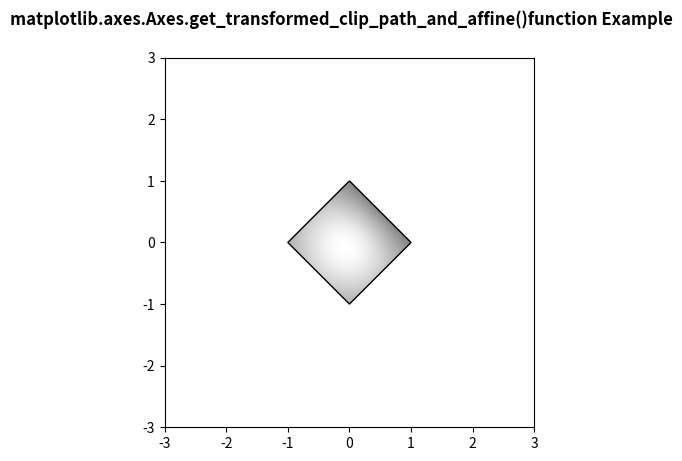

The matplotlib source for this figure:
# Implementation of matplotlib function
import numpy as np
import matplotlib.cm as cm
import matplotlib.pyplot as plt
from matplotlib.path import Path
from matplotlib.patches import PathPatch

delta = 0.025

x = y = np.arange(-3.0, 3.0, delta)
X, Y = np.meshgrid(x, y)

Z1 = np.exp(-X ** 2 - Y ** 2)
Z2 = np.exp(-(X - 1) ** 2 - (Y - 1) ** 2)
Z = (Z1 - Z2) * 2

path = Path([[0, 1], [1, 0], [0, -1], [-1, 0], [0, 1]])
patch = PathPatch(path, facecolor='none')

fig, ax = plt.subplots()
ax.add_patch(patch)
im = ax.imshow(Z,
               interpolation='bilinear',
               cmap=cm.gray,
               origin='lower',
               extent=[-3, 3, -3, 3],
               clip_path=patch,
               clip_on=True)

print("Value Return by get_transformed_clip_path_and_affine(): ")

for i in im.get_transformed_clip_path_and_affine():
    print(i)

fig.suptitle('matplotlib.axes.Axes.get_transformed_clip_path_and_affine()\
function Example\n\n', fontweight="bold")

plt.show()
